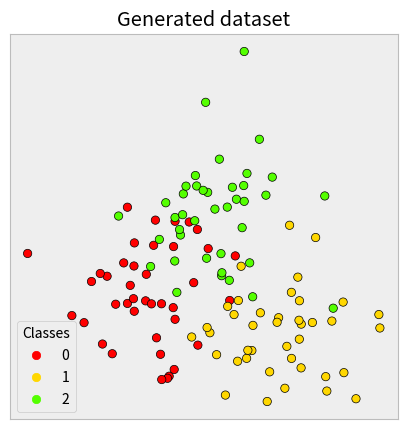

The script that saved this image:
import numpy as np
from typing import Tuple
import matplotlib.pyplot as plt

# In practice, k is usually chosen at random between 3 and 10.
# A small value of k results in unstable decision boundaries. 
# A large value of k often leads to the smoothening of decision boundaries but not always to better metrics.

# center_scale: scale of cluster centroid, standard deviation
# cluster_scale: scale of individual cluster, standard deviation
# class_counts: determines the size of each cluster (40)
def generate_data(center_scale: float, cluster_scale: float, class_counts: np.ndarray,
                  seed: int = 42) -> Tuple[np.ndarray, np.ndarray]:
    # Fix a seed to make experiment reproducible
    np.random.seed(seed)
    # points: a numpy array of shape (N, 2) that contains the generated data points.
    # first column is x value of each point
    # second column is y value of each point
    # classes: a numpy array of shape (N,) that contains the corresponding class labels for each point
    # the labels are int from 0 to (len(class_counts) - 1)
    points, classes = [], []
    # class_index corresponds to the index of the current element in class_counts, 
    # and class_count corresponds to the value of the current element. 
    for class_index, class_count in enumerate(class_counts):
        # Generate the center of the cluster and its points centered around it
        # a random point (as a 2D array) drawn from a normal distribution with standard deviation center_scale.
        current_center = np.random.normal(scale=center_scale, size=(1, 2))
        # (+ cunrrent_cnter) can help move the cluster to center around centroid point, current_center
        current_points = np.random.normal(scale=cluster_scale, size=(class_count, 2)) + current_center
        # Assign them to the same class and add those points to the general pool
        # output: [0 0 ... 0] [1 1 ... 1] [2 2 ... 2]
        # size of each array is class_count
        current_classes = np.ones(class_count, dtype=np.int64) * class_index
        points.append(current_points)
        classes.append(current_classes)
    # Concatenate clusters into a single array of points
    points = np.concatenate(points)
    classes = np.concatenate(classes)
    return points, classes

points, classes = generate_data(2, 0.75, [40, 40, 40], seed=42)

plt.style.use('bmh')

def plot_data(points: np.ndarray, classes: np.ndarray) -> None:
    fig, ax = plt.subplots(figsize=(5, 5), dpi=150)
    scatter = ax.scatter(x=points[:, 0], y=points[:, 1], c=classes, cmap='prism', edgecolor='black')
    # Generate a legend based on the data and plot it
    legend = ax.legend(*scatter.legend_elements(), loc="lower left", title="Classes")
    ax.add_artist(legend)
    ax.set_title("Generated dataset")
    ax.set_xticks([])
    ax.set_yticks([])
    plt.show()

plot_data(points, classes)